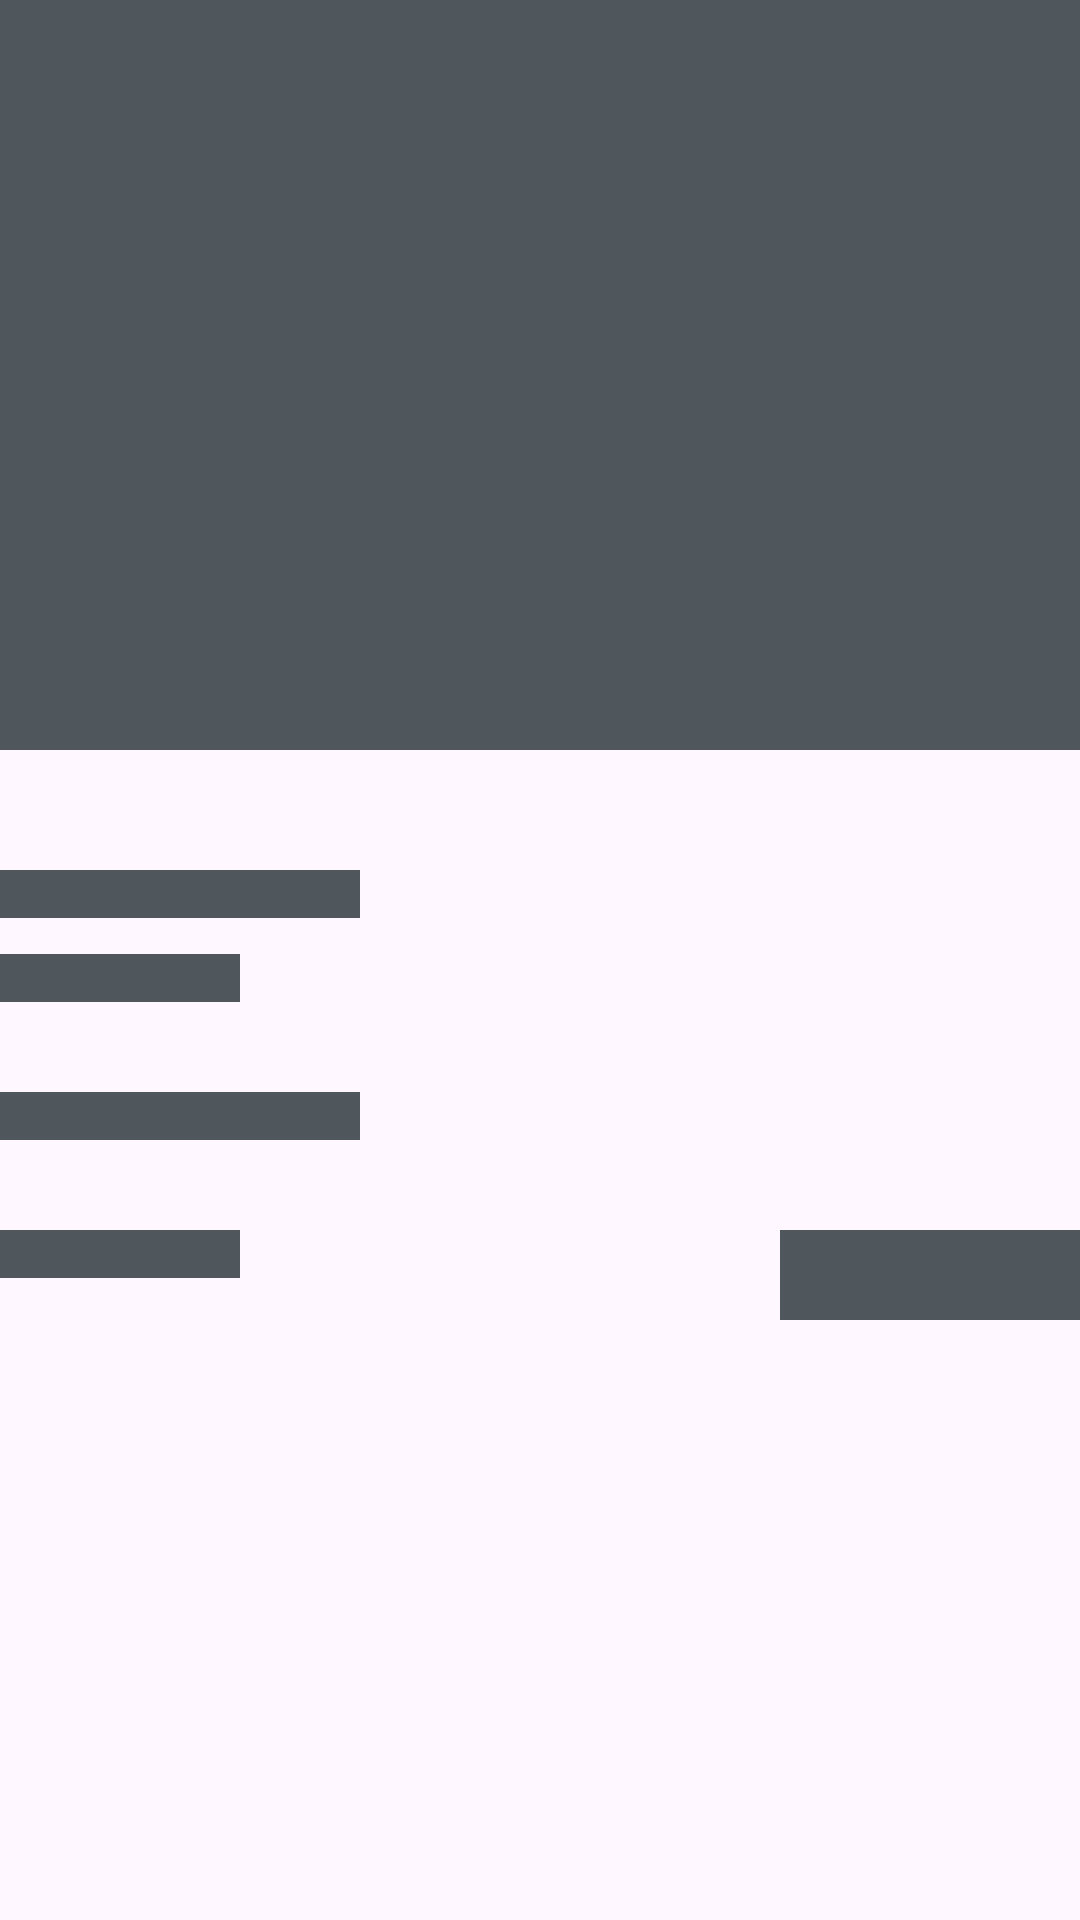

The Android layout XML behind this screen, and the referenced resources:
<!-- AndroidManifest.xml: application theme Theme.SneakersApp -->
<!-- res/layout/shimmer_detail.xml -->
<?xml version="1.0" encoding="utf-8"?>
<RelativeLayout
    android:layout_width="match_parent"
    android:layout_height="wrap_content"
    android:layout_margin="16dp"
    xmlns:android="http://schemas.android.com/apk/res/android"
    xmlns:app="http://schemas.android.com/apk/res-auto">

    <LinearLayout
        android:layout_width="match_parent"
        android:layout_height="wrap_content"
        android:orientation="vertical">

        <View
            android:layout_width="match_parent"
            android:layout_height="250dp"
            android:background="@color/shimmerColor"
            app:layout_constraintTop_toTopOf="parent"/>

        <View
            android:layout_width="120dp"
            android:layout_height="16dp"
            android:layout_marginTop="40dp"
            android:background="@color/shimmerColor"/>

        <View
            android:layout_width="80dp"
            android:layout_height="16dp"
            android:layout_marginTop="12dp"
            android:background="@color/shimmerColor"/>

        <View
            android:layout_width="120dp"
            android:layout_height="16dp"
            android:layout_marginTop="30dp"
            android:background="@color/shimmerColor"/>



        <FrameLayout
            android:layout_width="match_parent"
            android:layout_height="wrap_content"
            android:layout_marginTop="30dp">

            <View
                android:layout_width="100dp"
                android:layout_height="30dp"
                android:background="@color/shimmerColor"
                android:layout_gravity="end"/>

            <View
                android:layout_width="80dp"
                android:layout_height="16dp"
                android:background="@color/shimmerColor"/>

        </FrameLayout>



    </LinearLayout>

</RelativeLayout>
<!-- resources referenced by this layout -->
<resources>
  <color name="shimmerColor">#4F565C</color>
  <style name="Theme.SneakersApp" parent="Base.Theme.SneakersApp" />
  <style name="Base.Theme.SneakersApp" parent="Theme.Material3.DayNight.NoActionBar">
          <item name="colorPrimary">@color/dark_grey</item>
          <item name="colorPrimaryDark">@color/dark_grey</item>
          <item name="colorAccent">@color/white</item>
      </style>
  <color name="dark_grey">#1c1f22</color>
  <color name="white">#FFFFFFFF</color>
</resources>
